Run: headless pygame with SDL's dummy video driver; simulated clock (each Clock.tick advances the game by its frame time, no real sleeping); random seed 0; keys injected as events and as key.get_pressed() state; mouse plan: one left click at the window centre at the start of phase 2, then a move to the lower-right quarter at the start of phase 3.
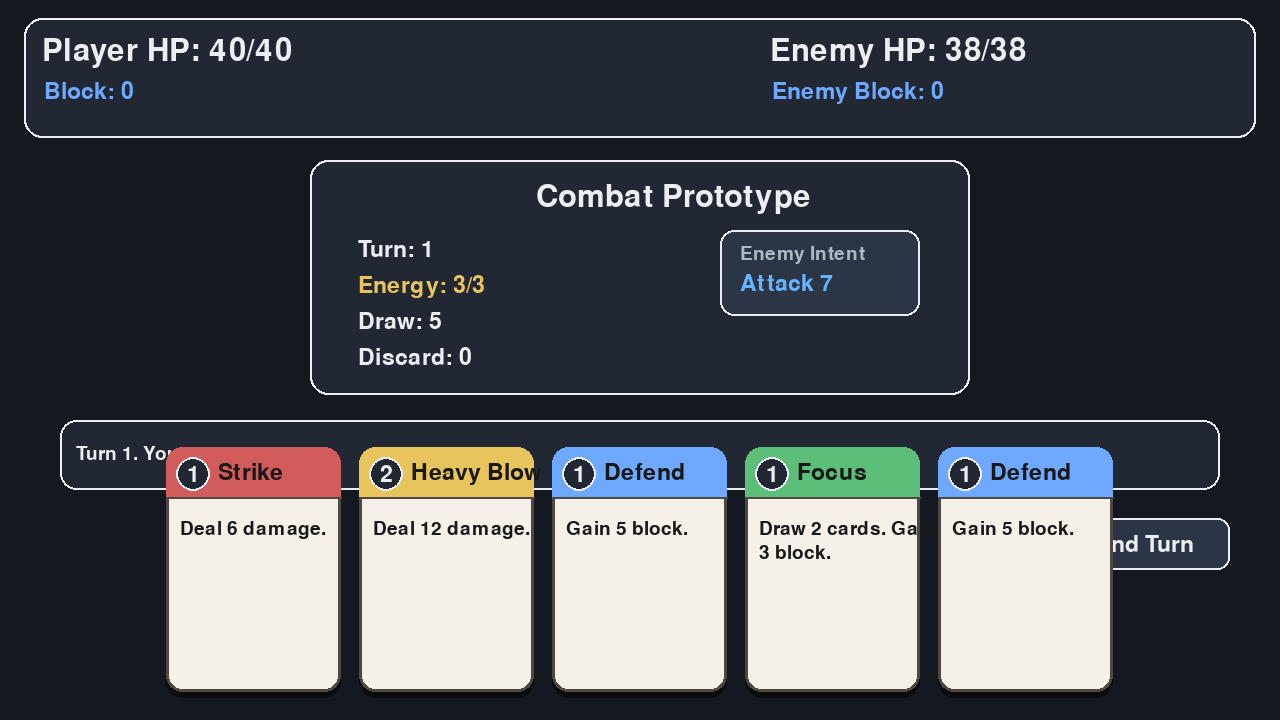
Frame 1 of 4 · flips 1–60 · no input
Frame 2 of 4 · flips 61–180 · clicked the window centre · tapped SPACE, RETURN · held RIGHT (→), D · screen unchanged from frame 1, image omitted
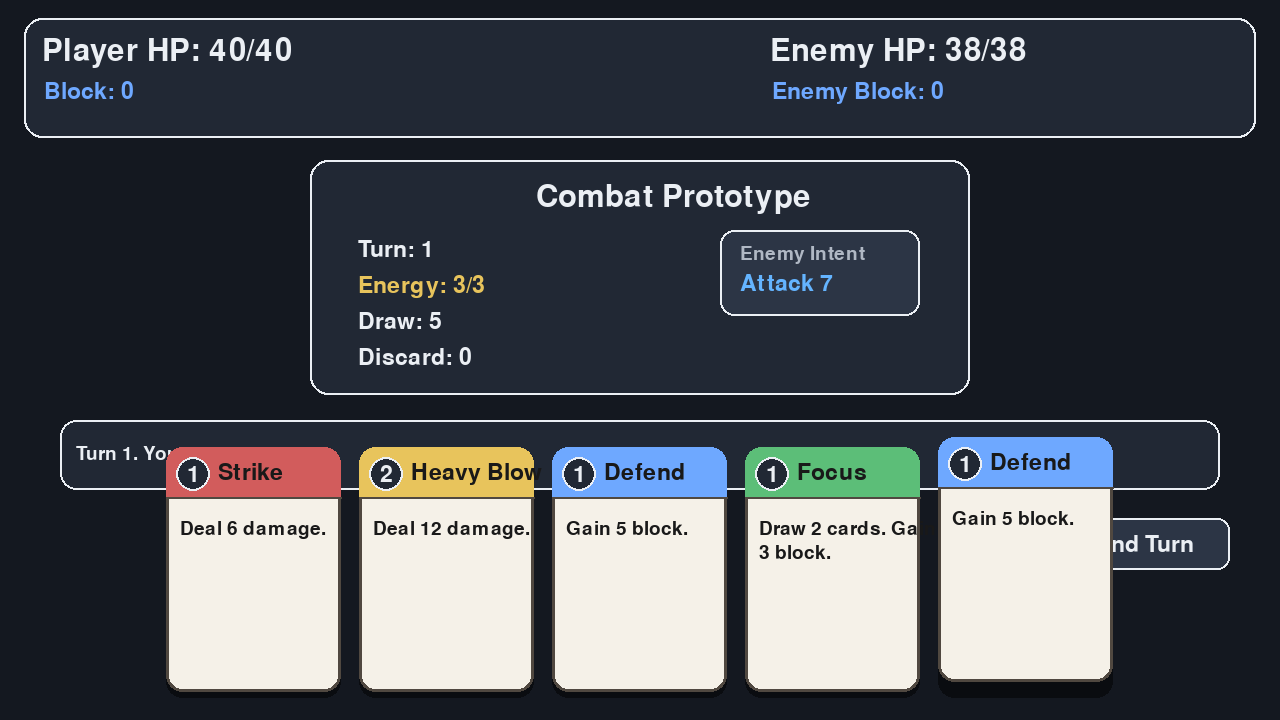
Frame 3 of 4 · flips 181–300 · moved the mouse to the lower-right quarter · held DOWN (↓), S
Frame 4 of 4 · flips 301–420 · held LEFT (←), A, UP (↑), W · screen unchanged from frame 3, image omitted

The pygame program that drew these frames:

from __future__ import annotations

import random
import sys
from dataclasses import dataclass
from typing import Callable

import pygame


WIDTH = 1280
HEIGHT = 720
FPS = 60
TITLE = "Card Game Prototype"

BG_COLOR = (20, 24, 32)
PANEL_COLOR = (33, 40, 52)
PANEL_ALT = (44, 53, 69)
TEXT_COLOR = (235, 239, 244)
MUTED_TEXT = (176, 184, 196)
ACCENT = (100, 180, 255)
RED = (210, 92, 92)
GREEN = (92, 190, 120)
YELLOW = (232, 196, 92)
CARD_BG = (245, 241, 232)
CARD_BORDER = (80, 72, 64)
CARD_TEXT = (25, 25, 25)
BLOCK_BLUE = (110, 168, 255)


@dataclass(frozen=True)
class Card:
    name: str
    cost: int
    description: str
    color: tuple[int, int, int]
    effect: Callable[["GameState"], str]


@dataclass
class Intent:
    label: str
    amount: int
    kind: str


class Button:
    def __init__(self, rect: pygame.Rect, text: str):
        self.rect = rect
        self.text = text

    def draw(self, surface: pygame.Surface, font: pygame.font.Font, hovered: bool) -> None:
        color = ACCENT if hovered else PANEL_ALT
        pygame.draw.rect(surface, color, self.rect, border_radius=12)
        pygame.draw.rect(surface, TEXT_COLOR, self.rect, 2, border_radius=12)
        label = font.render(self.text, True, TEXT_COLOR)
        surface.blit(label, label.get_rect(center=self.rect.center))


class GameState:
    def __init__(self) -> None:
        self.rng = random.Random()
        self.font_name = None
        self.reset_run()

    def reset_run(self) -> None:
        self.player_max_hp = 40
        self.enemy_max_hp = 38
        self.player_hp = self.player_max_hp
        self.enemy_hp = self.enemy_max_hp
        self.player_block = 0
        self.enemy_block = 0
        self.energy = 3
        self.turn_number = 1
        self.message = "Play cards, then end your turn."
        self.game_over = False
        self.victory = False

        self.draw_pile = self.build_starter_deck()
        self.discard_pile: list[Card] = []
        self.hand: list[Card] = []
        self.current_intent = self.roll_enemy_intent()
        self.start_player_turn(initial=True)

    def build_starter_deck(self) -> list[Card]:
        deck = [
            make_strike(),
            make_strike(),
            make_strike(),
            make_strike(),
            make_defend(),
            make_defend(),
            make_defend(),
            make_defend(),
            make_heavy_blow(),
            make_focus(),
        ]
        self.rng.shuffle(deck)
        return deck

    def draw_cards(self, amount: int) -> None:
        for _ in range(amount):
            if not self.draw_pile and self.discard_pile:
                self.draw_pile = self.discard_pile[:]
                self.discard_pile.clear()
                self.rng.shuffle(self.draw_pile)
            if not self.draw_pile:
                return
            self.hand.append(self.draw_pile.pop())

    def start_player_turn(self, initial: bool = False) -> None:
        self.player_block = 0
        self.enemy_block = max(0, self.enemy_block)
        self.energy = 3
        self.hand.clear()
        self.draw_cards(5)
        if not initial:
            self.turn_number += 1
        self.current_intent = self.roll_enemy_intent()
        if not self.game_over:
            self.message = f"Turn {self.turn_number}. Your move."

    def roll_enemy_intent(self) -> Intent:
        roll = self.rng.random()
        if roll < 0.55:
            amount = self.rng.randint(6, 10)
            return Intent(label=f"Attack {amount}", amount=amount, kind="attack")
        if roll < 0.8:
            amount = self.rng.randint(10, 14)
            return Intent(label=f"Big Attack {amount}", amount=amount, kind="attack")
        amount = self.rng.randint(6, 9)
        return Intent(label=f"Fortify +{amount}", amount=amount, kind="block")

    def play_card(self, hand_index: int) -> None:
        if self.game_over:
            return
        if hand_index < 0 or hand_index >= len(self.hand):
            return
        card = self.hand[hand_index]
        if card.cost > self.energy:
            self.message = f"Not enough energy for {card.name}."
            return

        self.energy -= card.cost
        result = card.effect(self)
        played = self.hand.pop(hand_index)
        self.discard_pile.append(played)
        self.message = result
        self.check_end_state()

    def end_turn(self) -> None:
        if self.game_over:
            return

        while self.hand:
            self.discard_pile.append(self.hand.pop())

        if self.current_intent.kind == "attack":
            damage = max(0, self.current_intent.amount - self.player_block)
            self.player_block = max(0, self.player_block - self.current_intent.amount)
            self.player_hp -= damage
            self.message = f"Enemy attacks for {self.current_intent.amount}. You take {damage}."
        else:
            self.enemy_block += self.current_intent.amount
            self.message = f"Enemy gains {self.current_intent.amount} block."

        self.check_end_state()
        if not self.game_over:
            self.start_player_turn()

    def deal_damage_to_enemy(self, amount: int) -> int:
        blocked = min(self.enemy_block, amount)
        self.enemy_block -= blocked
        damage = amount - blocked
        self.enemy_hp -= damage
        return damage

    def gain_player_block(self, amount: int) -> None:
        self.player_block += amount

    def draw_bonus_cards(self, amount: int) -> int:
        before = len(self.hand)
        self.draw_cards(amount)
        return len(self.hand) - before

    def check_end_state(self) -> None:
        if self.enemy_hp <= 0:
            self.enemy_hp = 0
            self.game_over = True
            self.victory = True
            self.message = "Victory. The enemy is defeated. Press R to restart."
        elif self.player_hp <= 0:
            self.player_hp = 0
            self.game_over = True
            self.victory = False
            self.message = "Defeat. Press R to restart."


def make_strike() -> Card:
    def effect(game: GameState) -> str:
        damage = game.deal_damage_to_enemy(6)
        return f"Strike hits for {damage}."

    return Card("Strike", 1, "Deal 6 damage.", RED, effect)


def make_defend() -> Card:
    def effect(game: GameState) -> str:
        game.gain_player_block(5)
        return "Defend grants 5 block."

    return Card("Defend", 1, "Gain 5 block.", BLOCK_BLUE, effect)


def make_heavy_blow() -> Card:
    def effect(game: GameState) -> str:
        damage = game.deal_damage_to_enemy(12)
        return f"Heavy Blow crushes for {damage}."

    return Card("Heavy Blow", 2, "Deal 12 damage.", YELLOW, effect)


def make_focus() -> Card:
    def effect(game: GameState) -> str:
        drawn = game.draw_bonus_cards(2)
        game.gain_player_block(3)
        return f"Focus draws {drawn} and gives 3 block."

    return Card("Focus", 1, "Draw 2 cards. Gain 3 block.", GREEN, effect)


def draw_text(surface: pygame.Surface, font: pygame.font.Font, text: str, color: tuple[int, int, int], x: int, y: int) -> None:
    rendered = font.render(text, True, color)
    surface.blit(rendered, (x, y))


def draw_centered_text(surface: pygame.Surface, font: pygame.font.Font, text: str, color: tuple[int, int, int], rect: pygame.Rect) -> None:
    rendered = font.render(text, True, color)
    surface.blit(rendered, rendered.get_rect(center=rect.center))


def wrap_text(text: str, max_chars: int) -> list[str]:
    words = text.split()
    lines: list[str] = []
    current = ""
    for word in words:
        proposed = word if not current else f"{current} {word}"
        if len(proposed) <= max_chars:
            current = proposed
        else:
            lines.append(current)
            current = word
    if current:
        lines.append(current)
    return lines


def card_rect_for_index(index: int, total: int) -> pygame.Rect:
    card_width = 175
    card_height = 245
    spacing = 18
    total_width = total * card_width + max(0, total - 1) * spacing
    start_x = (WIDTH - total_width) // 2
    x = start_x + index * (card_width + spacing)
    y = HEIGHT - card_height - 28
    return pygame.Rect(x, y, card_width, card_height)


def draw_card(surface: pygame.Surface, font_small: pygame.font.Font, font_medium: pygame.font.Font, font_large: pygame.font.Font, card: Card, rect: pygame.Rect, hovered: bool, playable: bool) -> None:
    shadow_rect = rect.move(0, 6)
    pygame.draw.rect(surface, (10, 12, 16), shadow_rect, border_radius=16)

    card_color = card.color if playable else (180, 180, 180)
    body_color = CARD_BG if playable else (220, 220, 220)
    if hovered and playable:
        rect = rect.move(0, -10)

    pygame.draw.rect(surface, body_color, rect, border_radius=16)
    pygame.draw.rect(surface, CARD_BORDER, rect, 3, border_radius=16)

    header = pygame.Rect(rect.x, rect.y, rect.width, 50)
    pygame.draw.rect(surface, card_color, header, border_top_left_radius=16, border_top_right_radius=16)
    pygame.draw.line(surface, CARD_BORDER, (rect.x, rect.y + 50), (rect.right, rect.y + 50), 2)

    cost_circle = pygame.Rect(rect.x + 10, rect.y + 10, 34, 34)
    pygame.draw.ellipse(surface, PANEL_COLOR, cost_circle)
    pygame.draw.ellipse(surface, TEXT_COLOR, cost_circle, 2)
    draw_centered_text(surface, font_medium, str(card.cost), TEXT_COLOR, cost_circle)

    draw_text(surface, font_medium, card.name, CARD_TEXT, rect.x + 52, rect.y + 14)

    body_y = rect.y + 72
    for line in wrap_text(card.description, 18):
        draw_text(surface, font_small, line, CARD_TEXT, rect.x + 14, body_y)
        body_y += 24


def draw_battlefield(screen: pygame.Surface, state: GameState, fonts: dict[str, pygame.font.Font], end_turn_button: Button, mouse_pos: tuple[int, int]) -> list[pygame.Rect]:
    screen.fill(BG_COLOR)

    header_rect = pygame.Rect(24, 18, WIDTH - 48, 120)
    pygame.draw.rect(screen, PANEL_COLOR, header_rect, border_radius=18)
    pygame.draw.rect(screen, TEXT_COLOR, header_rect, 2, border_radius=18)

    draw_text(screen, fonts["large"], f"Player HP: {state.player_hp}/{state.player_max_hp}", TEXT_COLOR, 42, 36)
    draw_text(screen, fonts["medium"], f"Block: {state.player_block}", BLOCK_BLUE, 44, 80)

    draw_text(screen, fonts["large"], f"Enemy HP: {state.enemy_hp}/{state.enemy_max_hp}", TEXT_COLOR, 770, 36)
    draw_text(screen, fonts["medium"], f"Enemy Block: {state.enemy_block}", BLOCK_BLUE, 772, 80)

    center_panel = pygame.Rect(310, 160, 660, 235)
    pygame.draw.rect(screen, PANEL_COLOR, center_panel, border_radius=18)
    pygame.draw.rect(screen, TEXT_COLOR, center_panel, 2, border_radius=18)

    draw_text(screen, fonts["large"], "Combat Prototype", TEXT_COLOR, 536, 182)
    draw_text(screen, fonts["medium"], f"Turn: {state.turn_number}", TEXT_COLOR, 358, 238)
    draw_text(screen, fonts["medium"], f"Energy: {state.energy}/3", YELLOW, 358, 274)
    draw_text(screen, fonts["medium"], f"Draw: {len(state.draw_pile)}", TEXT_COLOR, 358, 310)
    draw_text(screen, fonts["medium"], f"Discard: {len(state.discard_pile)}", TEXT_COLOR, 358, 346)

    intent_rect = pygame.Rect(720, 230, 200, 86)
    pygame.draw.rect(screen, PANEL_ALT, intent_rect, border_radius=14)
    pygame.draw.rect(screen, TEXT_COLOR, intent_rect, 2, border_radius=14)
    draw_text(screen, fonts["small"], "Enemy Intent", MUTED_TEXT, intent_rect.x + 20, intent_rect.y + 14)
    draw_text(screen, fonts["medium"], state.current_intent.label, ACCENT, intent_rect.x + 20, intent_rect.y + 42)

    msg_rect = pygame.Rect(60, 420, WIDTH - 120, 70)
    pygame.draw.rect(screen, PANEL_COLOR, msg_rect, border_radius=16)
    pygame.draw.rect(screen, TEXT_COLOR, msg_rect, 2, border_radius=16)
    draw_text(screen, fonts["small"], state.message, TEXT_COLOR, msg_rect.x + 16, msg_rect.y + 24)

    end_turn_button.draw(screen, fonts["medium"], end_turn_button.rect.collidepoint(mouse_pos))

    card_rects: list[pygame.Rect] = []
    for index, card in enumerate(state.hand):
        rect = card_rect_for_index(index, len(state.hand))
        hovered = rect.collidepoint(mouse_pos)
        playable = card.cost <= state.energy and not state.game_over
        draw_card(screen, fonts["small"], fonts["medium"], fonts["large"], card, rect, hovered, playable)
        card_rects.append(rect)

    if state.game_over:
        overlay = pygame.Surface((WIDTH, HEIGHT), pygame.SRCALPHA)
        overlay.fill((6, 8, 10, 150))
        screen.blit(overlay, (0, 0))
        result_rect = pygame.Rect(330, 210, 620, 150)
        pygame.draw.rect(screen, PANEL_ALT, result_rect, border_radius=18)
        pygame.draw.rect(screen, TEXT_COLOR, result_rect, 2, border_radius=18)
        title = "Victory" if state.victory else "Defeat"
        title_color = GREEN if state.victory else RED
        draw_centered_text(screen, fonts["large"], title, title_color, pygame.Rect(result_rect.x, result_rect.y + 20, result_rect.width, 40))
        draw_centered_text(screen, fonts["medium"], "Press R to restart", TEXT_COLOR, pygame.Rect(result_rect.x, result_rect.y + 78, result_rect.width, 32))

    return card_rects


def main() -> None:
    pygame.init()
    screen = pygame.display.set_mode((WIDTH, HEIGHT))
    pygame.display.set_caption(TITLE)
    clock = pygame.time.Clock()

    fonts = {
        "small": pygame.font.SysFont(None, 28),
        "medium": pygame.font.SysFont(None, 34),
        "large": pygame.font.SysFont(None, 46),
    }

    end_turn_button = Button(pygame.Rect(WIDTH - 220, 518, 170, 52), "End Turn")
    state = GameState()

    while True:
        mouse_pos = pygame.mouse.get_pos()
        card_rects = draw_battlefield(screen, state, fonts, end_turn_button, mouse_pos)

        for event in pygame.event.get():
            if event.type == pygame.QUIT:
                pygame.quit()
                sys.exit()
            if event.type == pygame.KEYDOWN and event.key == pygame.K_r:
                state.reset_run()
            if event.type == pygame.MOUSEBUTTONDOWN and event.button == 1:
                if end_turn_button.rect.collidepoint(event.pos):
                    state.end_turn()
                else:
                    for index, rect in enumerate(card_rects):
                        if rect.collidepoint(event.pos):
                            state.play_card(index)
                            break

        pygame.display.flip()
        clock.tick(FPS)


if __name__ == "__main__":
    main()
